Photos from the image-classification dataset "dataset" in the GitHub repository kalyanimedisetti9-ctrl/plant-species-detection-system. Its 33 classes are: aloe vera, ashoka, banana, banyan, brinjal, chilli, coconut, coriander, cotton, curry leaf, daisy, dandelion, fenugreek, guava, hibiscus, jackfruit, jasmine, lavender, lotus, mango, marigold, mint, money plant, neem, papaya, peepal, potato, rose, spinach, sunflower, tomato, tulip, tulsi.

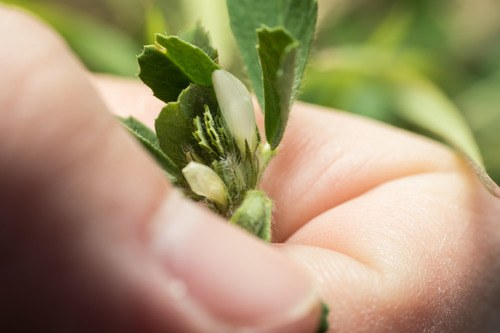
Label: fenugreek

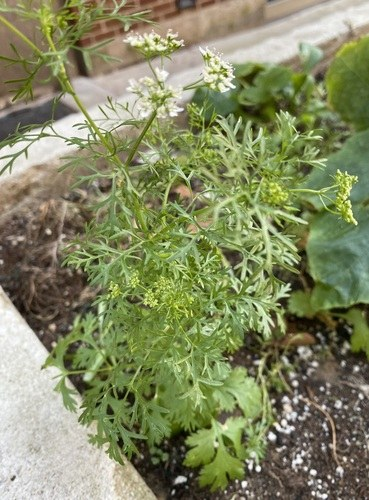
Label: coriander

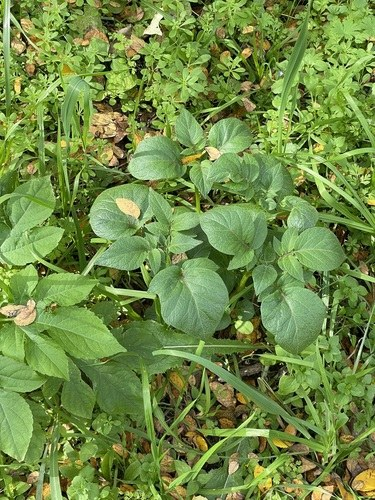
Label: potato

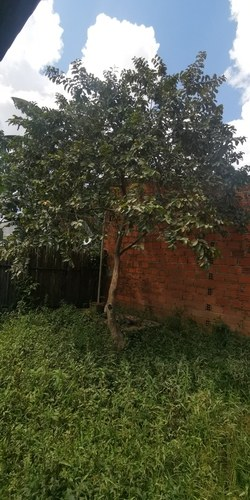
Label: guava

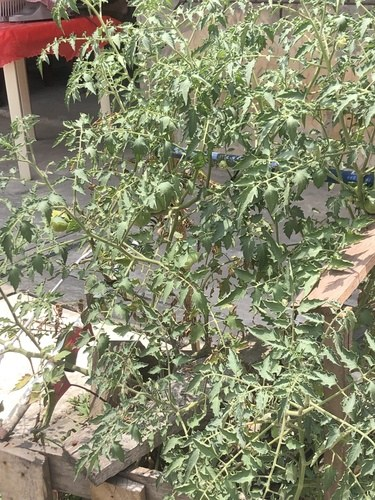
Label: tomato

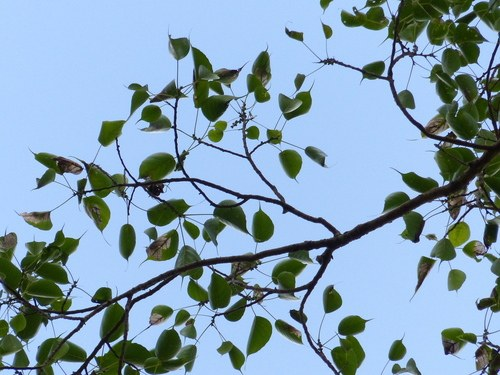
Label: peepal
